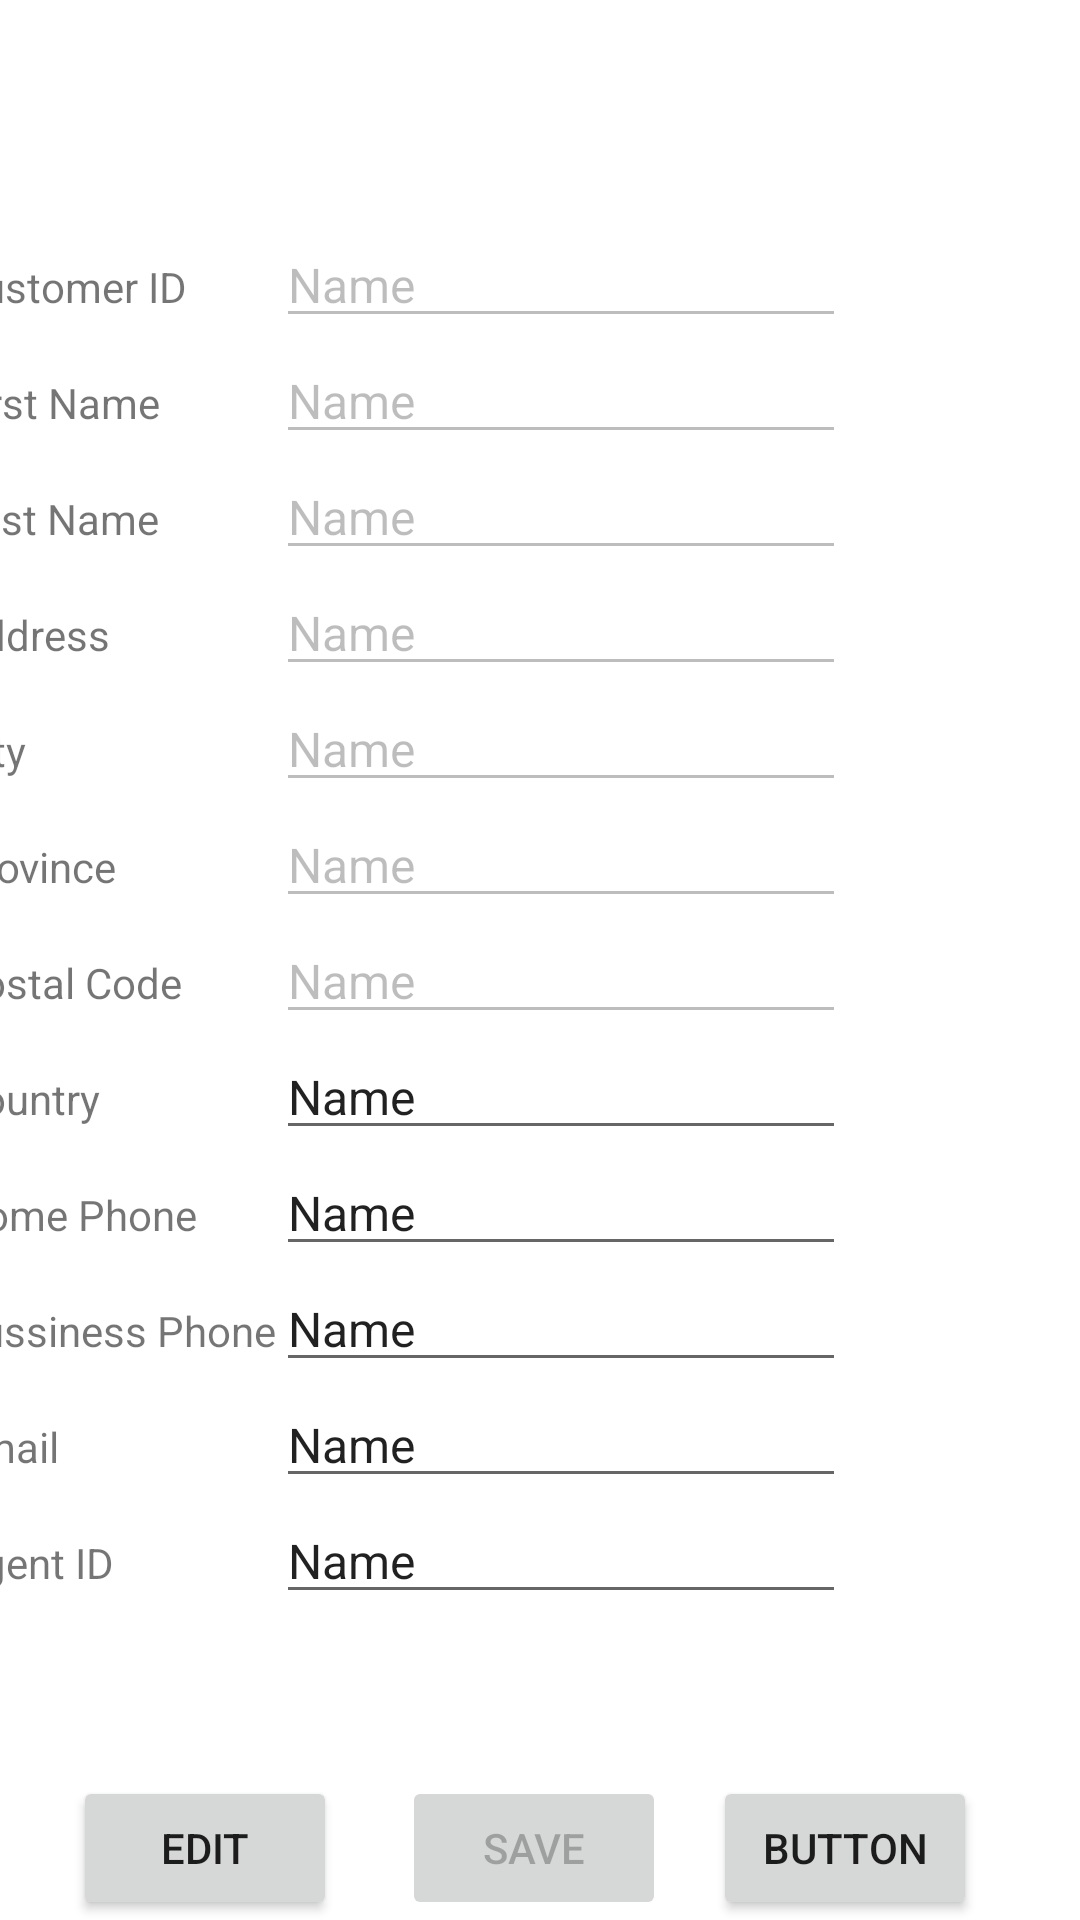

This screen was rendered from an Android layout file. Write that file and the resources it references.
<!-- AndroidManifest.xml: application theme Theme.Workshop8 -->
<!-- res/layout/fragment_customers.xml -->
<?xml version="1.0" encoding="utf-8"?>
<androidx.constraintlayout.widget.ConstraintLayout xmlns:android="http://schemas.android.com/apk/res/android"
    xmlns:app="http://schemas.android.com/apk/res-auto"
    xmlns:tools="http://schemas.android.com/tools"
    android:layout_width="match_parent"
    android:layout_height="match_parent"
    tools:context=".ui.customers.CustomersFragment">

    <Button
        android:id="@+id/button4"
        android:layout_width="wrap_content"
        android:layout_height="wrap_content"
        android:text="Button"
        app:layout_constraintBottom_toBottomOf="parent"
        app:layout_constraintEnd_toEndOf="parent"
        app:layout_constraintHorizontal_bias="0.311"
        app:layout_constraintStart_toEndOf="@+id/btnSaveCust" />

    <Button
        android:id="@+id/btnSaveCust"
        android:layout_width="wrap_content"
        android:layout_height="wrap_content"
        android:enabled="false"
        android:text="Save"
        app:layout_constraintBottom_toBottomOf="parent"
        app:layout_constraintEnd_toEndOf="parent"
        app:layout_constraintHorizontal_bias="0.136"
        app:layout_constraintStart_toEndOf="@+id/btnEditCust" />

    <ListView
        android:id="@+id/lvCustomers"
        android:layout_width="411dp"
        android:layout_height="93dp"
        app:layout_constraintEnd_toEndOf="parent"
        app:layout_constraintHorizontal_bias="1.0"
        app:layout_constraintStart_toStartOf="parent"
        app:layout_constraintTop_toTopOf="parent">

    </ListView>

    <Button
        android:id="@+id/btnEditCust"
        android:layout_width="wrap_content"
        android:layout_height="wrap_content"
        android:text="Edit"
        app:layout_constraintBottom_toBottomOf="parent"
        app:layout_constraintEnd_toEndOf="parent"
        app:layout_constraintHorizontal_bias="0.089"
        app:layout_constraintStart_toStartOf="parent" />

    <TableLayout
        android:id="@+id/tableLayout"
        android:layout_width="391dp"
        android:layout_height="577dp"
        android:isScrollContainer="true"
        android:scrollbars="horizontal|vertical"
        android:verticalScrollbarPosition="right"
        app:layout_constraintBottom_toBottomOf="@+id/btnSaveCust"
        app:layout_constraintEnd_toEndOf="parent"
        app:layout_constraintStart_toStartOf="parent"
        app:layout_constraintTop_toBottomOf="@+id/lvCustomers"
        app:layout_constraintVertical_bias="0.638">

        <TableRow
            android:layout_width="match_parent"
            android:layout_height="match_parent">

            <TextView
                android:layout_width="wrap_content"
                android:layout_height="wrap_content"
                android:text="Customer ID" />

            <EditText
                android:id="@+id/etCustomerId"
                android:layout_width="wrap_content"
                android:layout_height="wrap_content"
                android:ems="10"
                android:enabled="false"
                android:inputType="textPersonName"
                android:text="Name"
                android:textSize="16sp" />

        </TableRow>

        <TableRow
            android:layout_width="match_parent"
            android:layout_height="match_parent">

            <TextView
                android:id="@+id/tvCustFirstName"
                android:layout_width="wrap_content"
                android:layout_height="wrap_content"
                android:text="First Name" />

            <EditText
                android:id="@+id/etCustFirstName"
                android:layout_width="wrap_content"
                android:layout_height="wrap_content"
                android:ems="10"
                android:enabled="false"
                android:inputType="textPersonName"
                android:text="Name"
                android:textSize="16sp" />
        </TableRow>

        <TableRow
            android:layout_width="match_parent"
            android:layout_height="match_parent">

            <TextView
                android:id="@+id/tvCustLastName"
                android:layout_width="wrap_content"
                android:layout_height="wrap_content"
                android:text="Last Name" />

            <EditText
                android:id="@+id/etCustLastName"
                android:layout_width="wrap_content"
                android:layout_height="wrap_content"
                android:ems="10"
                android:enabled="false"
                android:inputType="textPersonName"
                android:text="Name"
                android:textSize="16sp" />
        </TableRow>

        <TableRow
            android:layout_width="match_parent"
            android:layout_height="match_parent">

            <TextView
                android:id="@+id/tvCustAddress"
                android:layout_width="wrap_content"
                android:layout_height="wrap_content"
                android:text="Address" />

            <EditText
                android:id="@+id/etCustAddress"
                android:layout_width="wrap_content"
                android:layout_height="wrap_content"
                android:ems="10"
                android:enabled="false"
                android:inputType="textPersonName"
                android:text="Name"
                android:textSize="16sp" />
        </TableRow>

        <TableRow
            android:layout_width="match_parent"
            android:layout_height="match_parent">

            <TextView
                android:id="@+id/tvCustCity"
                android:layout_width="wrap_content"
                android:layout_height="wrap_content"
                android:text="City" />

            <EditText
                android:id="@+id/etCustCity"
                android:layout_width="wrap_content"
                android:layout_height="wrap_content"
                android:ems="10"
                android:enabled="false"
                android:inputType="textPersonName"
                android:text="Name"
                android:textSize="16sp" />
        </TableRow>

        <TableRow
            android:layout_width="match_parent"
            android:layout_height="match_parent">

            <TextView
                android:id="@+id/tvCustProv"
                android:layout_width="wrap_content"
                android:layout_height="wrap_content"
                android:text="Province" />

            <EditText
                android:id="@+id/etCustProv"
                android:layout_width="wrap_content"
                android:layout_height="wrap_content"
                android:ems="10"
                android:enabled="false"
                android:inputType="textPersonName"
                android:text="Name"
                android:textSize="16sp" />
        </TableRow>

        <TableRow
            android:layout_width="match_parent"
            android:layout_height="match_parent">

            <TextView
                android:id="@+id/tvCustPostal"
                android:layout_width="wrap_content"
                android:layout_height="wrap_content"
                android:text="Postal Code" />

            <EditText
                android:id="@+id/etCustPostal"
                android:layout_width="wrap_content"
                android:layout_height="wrap_content"
                android:ems="10"
                android:enabled="false"
                android:inputType="textPersonName"
                android:text="Name"
                android:textSize="16sp" />
        </TableRow>

        <TableRow
            android:layout_width="match_parent"
            android:layout_height="match_parent">

            <TextView
                android:id="@+id/tvCustCountry"
                android:layout_width="wrap_content"
                android:layout_height="wrap_content"
                android:text="Country" />

            <EditText
                android:id="@+id/etCustCountry"
                android:layout_width="wrap_content"
                android:layout_height="wrap_content"
                android:ems="10"
                android:inputType="textPersonName"
                android:text="Name"
                android:textSize="16sp" />
        </TableRow>

        <TableRow
            android:layout_width="match_parent"
            android:layout_height="match_parent">

            <TextView
                android:id="@+id/tvCustHomePhone"
                android:layout_width="wrap_content"
                android:layout_height="wrap_content"
                android:text="Home Phone" />

            <EditText
                android:id="@+id/etCustHomePhone"
                android:layout_width="wrap_content"
                android:layout_height="wrap_content"
                android:ems="10"
                android:inputType="textPersonName"
                android:text="Name"
                android:textSize="16sp" />
        </TableRow>

        <TableRow
            android:layout_width="match_parent"
            android:layout_height="match_parent">

            <TextView
                android:id="@+id/tvCustBusPhone"
                android:layout_width="wrap_content"
                android:layout_height="wrap_content"
                android:text="Bussiness Phone" />

            <EditText
                android:id="@+id/etCustBusPhone"
                android:layout_width="wrap_content"
                android:layout_height="wrap_content"
                android:ems="10"
                android:inputType="textPersonName"
                android:text="Name"
                android:textSize="16sp" />
        </TableRow>

        <TableRow
            android:layout_width="match_parent"
            android:layout_height="match_parent">

            <TextView
                android:id="@+id/tvCustEmail"
                android:layout_width="wrap_content"
                android:layout_height="wrap_content"
                android:text="Email" />

            <EditText
                android:id="@+id/etCustEmail"
                android:layout_width="wrap_content"
                android:layout_height="wrap_content"
                android:ems="10"
                android:inputType="textPersonName"
                android:text="Name"
                android:textSize="16sp" />
        </TableRow>

        <TableRow
            android:layout_width="match_parent"
            android:layout_height="match_parent">

            <TextView
                android:id="@+id/tvAgentId"
                android:layout_width="wrap_content"
                android:layout_height="wrap_content"
                android:text="Agent ID" />

            <EditText
                android:id="@+id/etAgentId"
                android:layout_width="wrap_content"
                android:layout_height="wrap_content"
                android:ems="10"
                android:inputType="textPersonName"
                android:text="Name"
                android:textSize="16sp" />
        </TableRow>

    </TableLayout>

</androidx.constraintlayout.widget.ConstraintLayout>
<!-- resources referenced by this layout -->
<resources>
  <style name="Theme.Workshop8" parent="Theme.MaterialComponents.DayNight.DarkActionBar">
          
          <item name="colorPrimary">@color/brand_plum</item>
          <item name="colorPrimaryVariant">@color/purple_700</item>
          <item name="colorOnPrimary">@color/white</item>
          
          <item name="colorSecondary">@color/brand_grey</item>
          <item name="colorSecondaryVariant">@color/teal_700</item>
          <item name="colorOnSecondary">@color/white</item>
          
          <item name="android:statusBarColor" tools:targetApi="l">?attr/colorPrimaryVariant</item>
          
      </style>
  <color name="brand_plum">#FF5B3547</color>
  <color name="purple_700">#FF3700B3</color>
  <color name="white">#FFFFFFFF</color>
  <color name="brand_grey">#FF4A4752</color>
  <color name="teal_700">#FF018786</color>
</resources>
